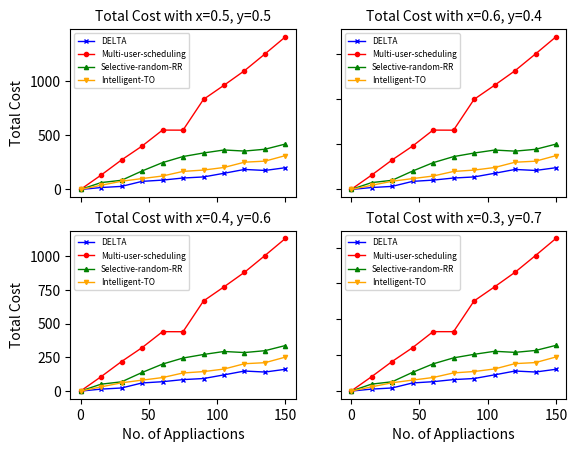

Source code (Python):
import matplotlib.pyplot as plt

x_axis = [0, 15, 30, 45, 60, 75, 90, 105, 120, 135, 150]

#x=0.5, y=0.5
#x=latency, y=energy
y_axis_hierarchical_1 = [0, 0.4605*0.5+35.5437*0.5, 0.5637*0.5+56.532*0.5, 0.8932*0.5+148.985*0.5, 1.0162*0.5+172.1745*0.5, 1.1948*0.5+210.669*0.5, 1.3775*0.5+230.3322*0.5, 1.568*0.5+297.8338*0.5, 1.8816*0.5+368.3758*0.5, 1.9769*0.5+349.7493*0.5, 2.1595*0.5+400.4118*0.5]
y_axis_multi_user_sche_1 = [0, 1.5584*0.5+263.5119*0.5, 2.7424*0.5+542.8664*0.5, 3.8879*0.5+797.8658*0.5, 5.0649*0.5+1092.4709*0.5, 5.9905*0.5+1090.1861*0.5, 7.291*0.5+1657.8044*0.5, 8.4599*0.5+1917.2329*0.5, 9.9478*0.5+2184.9578*0.5, 11.018*0.5+2493.9401*0.5, 12.3021*0.5+2809.5154*0.5]
y_axis_selective_rand_rr_1 = [0, 1.7156*0.5+125.5311*0.5, 2.0454*0.5+167.9996*0.5, 5.1055*0.5+336.5144*0.5, 6.7343*0.5+489.7127*0.5, 6.4607*0.5+602.2997*0.5, 6.4647*0.5+668.0331*0.5, 7.2444*0.5+722.5413*0.5, 7.2048*0.5+702.6767*0.5, 8.404*0.5+735.4565*0.5, 7.5734*0.5+832.5837*0.5]
y_axis_intelligent_1 = [0, 0.9711*0.5 + 76.4853*0.5, 1.6465*0.5 + 150.6696*0.5, 2.0405*0.5 + 199.4903*0.5, 2.5027*0.5 + 246.4698*0.5, 3.0455*0.5 + 330.7941*0.5, 3.3914*0.5 + 355.5306*0.5, 3.6678*0.5 + 402.7573*0.5, 4.5382*0.5 + 499.991*0.5, 4.8044*0.5 + 518.714*0.5, 5.5849*0.5 + 621.1739*0.5]

#x=0.6, y=0.4
y_axis_hierarchical_2 = [0, 0.4605*0.4+35.5437*0.6, 0.5637*0.4+56.532*0.6, 0.8932*0.4+148.985*0.6, 1.0162*0.4+172.1745*0.6, 1.1948*0.4+210.669*0.6, 1.3775*0.4+230.3322*0.6, 1.568*0.4+297.8338*0.6, 1.8816*0.4+368.3758*0.6, 1.9769*0.4+349.7493*0.6, 2.1595*0.4+400.4118*0.6]
y_axis_multi_user_sche_2 = [0, 1.5584*0.4+263.5119*0.6, 2.7424*0.4+542.8664*0.6, 3.8879*0.4+797.8658*0.6, 5.0649*0.4+1092.4709*0.6, 5.9905*0.4+1090.1861*0.6, 7.291*0.4+1657.8044*0.6, 8.4599*0.4+1917.2329*0.6, 9.9478*0.4+2184.9578*0.6, 11.018*0.4+2493.9401*0.6, 12.3021*0.4+2809.5154*0.6]
y_axis_selective_rand_rr_2 = [0, 1.7156*0.4+125.5311*0.6, 2.0454*0.4+167.9996*0.6, 5.1055*0.4+336.5144*0.6, 6.7343*0.4+489.7127*0.6, 6.4607*0.4+602.2997*0.6, 6.4647*0.4+668.0331*0.6, 7.2444*0.4+722.5413*0.6, 7.2048*0.4+702.6767*0.6, 8.404*0.4+735.4565*0.6, 7.5734*0.4+832.5837*0.6]
y_axis_intelligent_2 = [0, 0.9711*0.4 + 76.4853*0.6, 1.6465*0.4 + 150.6696*0.6, 2.0405*0.4 + 199.4903*0.6, 2.5027*0.4 + 246.4698*0.6, 3.0455*0.4 + 330.7941*0.6, 3.3914*0.4 + 355.5306*0.6, 3.6678*0.4 + 402.7573*0.6, 4.5382*0.4 + 499.991*0.6, 4.8044*0.4 + 518.714*0.6, 5.5849*0.4 + 621.1739*0.6]

#x=0.4, y=0.6
y_axis_hierarchical_3 = [0, 0.4605*0.6+35.5437*0.4, 0.5637*0.6+56.532*0.4, 0.8932*0.6+148.985*0.4, 1.0162*0.6+172.1745*0.4, 1.1948*0.6+210.669*0.4, 1.3775*0.6+230.3322*0.4, 1.568*0.6+297.8338*0.4, 1.8816*0.6+368.3758*0.4, 1.9769*0.6+349.7493*0.4, 2.1595*0.6+400.4118*0.4]
y_axis_multi_user_sche_3 = [0, 1.5584*0.6+263.5119*0.4, 2.7424*0.6+542.8664*0.4, 3.8879*0.6+797.8658*0.4, 5.0649*0.6+1092.4709*0.4, 5.9905*0.6+1090.1861*0.4, 7.291*0.6+1657.8044*0.4, 8.4599*0.6+1917.2329*0.4, 9.9478*0.6+2184.9578*0.4, 11.018*0.6+2493.9401*0.4, 12.3021*0.6+2809.5154*0.4]
y_axis_selective_rand_rr_3 = [0, 1.7156*0.6+125.5311*0.4, 2.0454*0.6+167.9996*0.4, 5.1055*0.6+336.5144*0.4, 6.7343*0.6+489.7127*0.4, 6.4607*0.6+602.2997*0.4, 6.4647*0.6+668.0331*0.4, 7.2444*0.6+722.5413*0.4, 7.2048*0.6+702.6767*0.4, 8.404*0.6+735.4565*0.4, 7.5734*0.6+832.5837*0.4]
y_axis_intelligent_3 = [0, 0.9711*0.6 + 76.4853*0.4, 1.6465*0.6 + 150.6696*0.4, 2.0405*0.6 + 199.4903*0.4, 2.5027*0.6 + 246.4698*0.4, 3.0455*0.6 + 330.7941*0.4, 3.3914*0.6 + 355.5306*0.4, 3.6678*0.6 + 402.7573*0.4, 4.5382*0.6 + 499.991*0.4, 4.8044*0.6 + 518.714*0.4, 5.5849*0.6 + 621.1739*0.4]

#x=0.3, y=0.7
y_axis_hierarchical_4 = [0, 0.4605*0.7+35.5437*0.3, 0.5637*0.7+56.532*0.3, 0.8932*0.7+148.985*0.3, 1.0162*0.7+172.1745*0.3, 1.1948*0.7+210.669*0.3, 1.3775*0.7+230.3322*0.3, 1.568*0.7+297.8338*0.3, 1.8816*0.7+368.3758*0.3, 1.9769*0.7+349.7493*0.3, 2.1595*0.7+400.4118*0.3]
y_axis_multi_user_sche_4 = [0, 1.5584*0.7+263.5119*0.3, 2.7424*0.7+542.8664*0.3, 3.8879*0.7+797.8658*0.3, 5.0649*0.7+1092.4709*0.3, 5.9905*0.7+1090.1861*0.3, 7.291*0.7+1657.8044*0.3, 8.4599*0.7+1917.2329*0.3, 9.9478*0.7+2184.9578*0.3, 11.018*0.7+2493.9401*0.3, 12.3021*0.7+2809.5154*0.3]
y_axis_selective_rand_rr_4 = [0, 1.7156*0.7+125.5311*0.3, 2.0454*0.7+167.9996*0.3, 5.1055*0.7+336.5144*0.3, 6.7343*0.7+489.7127*0.3, 6.4607*0.7+602.2997*0.3, 6.4647*0.7+668.0331*0.3, 7.2444*0.7+722.5413*0.3, 7.2048*0.7+702.6767*0.3, 8.404*0.7+735.4565*0.3, 7.5734*0.7+832.5837*0.3]
y_axis_intelligent_4 = [0, 0.9711*0.7 + 76.4853*0.3, 1.6465*0.7 + 150.6696*0.3, 2.0405*0.7 + 199.4903*0.3, 2.5027*0.7 + 246.4698*0.3, 3.0455*0.7 + 330.7941*0.3, 3.3914*0.7 + 355.5306*0.3, 3.6678*0.7 + 402.7573*0.3, 4.5382*0.7 + 499.991*0.3, 4.8044*0.7 + 518.714*0.3, 5.5849*0.7 + 621.1739*0.3]

#y_axis_hierarchical = [0, 35.5437, 56.532, 148.985, 172.1745, 210.669, 230.3322, 297.8338, 368.3758, 349.7493, 400.4118]
#y_axis_multi_user_sche = [0, 263.5119, 542.8664, 797.8658, 1092.4709, 1090.1861, 1657.8044, 1917.2329, 2184.9578, 2493.9401, 2809.5154]
#y_axis_selective_rand_rr = [0, 125.5311, 167.9996, 336.5144, 489.7127, 602.2997, 668.0331, 722.5413, 702.6767, 735.4565, 832.5837]

fig, axs = plt.subplots(2, 2)
axs[0, 0].plot(x_axis, y_axis_hierarchical_1, marker='x', label='DELTA', linewidth=1, color='blue', markersize=3)
axs[0, 0].plot(x_axis, y_axis_multi_user_sche_1, marker='o', label='Multi-user-scheduling', linewidth=1, color='red', markersize=3)
axs[0, 0].plot(x_axis, y_axis_selective_rand_rr_1, marker='^', label='Selective-random-RR', linewidth=1, color='green', markersize=3)
axs[0, 0].plot(x_axis, y_axis_intelligent_1, marker='v', label='Intelligent-TO', linewidth=1, color='orange', markersize=3)
axs[0, 0].set_title('Total Cost with x=0.5, y=0.5', fontsize=10)
axs[0, 0].legend(loc='best', prop={'size': 6})

axs[0, 1].plot(x_axis, y_axis_hierarchical_2, marker='x', label='DELTA', linewidth=1, color='blue', markersize=3)
axs[0, 1].plot(x_axis, y_axis_multi_user_sche_2, marker='o', label='Multi-user-scheduling', linewidth=1, color='red', markersize=3)
axs[0, 1].plot(x_axis, y_axis_selective_rand_rr_2, marker='^', label='Selective-random-RR', linewidth=1, color='green', markersize=3)
axs[0, 1].plot(x_axis, y_axis_intelligent_2, marker='v', label='Intelligent-TO', linewidth=1, color='orange', markersize=3)
axs[0, 1].set_title('Total Cost with x=0.6, y=0.4', fontsize=10)
axs[0, 1].legend(loc='best', prop={'size': 6})

axs[1, 0].plot(x_axis, y_axis_hierarchical_3, marker='x', label='DELTA', linewidth=1, color='blue', markersize=3)
axs[1, 0].plot(x_axis, y_axis_multi_user_sche_3, marker='o', label='Multi-user-scheduling', linewidth=1, color='red', markersize=3)
axs[1, 0].plot(x_axis, y_axis_selective_rand_rr_3, marker='^', label='Selective-random-RR', linewidth=1, color='green', markersize=3)
axs[1, 0].plot(x_axis, y_axis_intelligent_3, marker='v', label='Intelligent-TO', linewidth=1, color='orange', markersize=3)
axs[1, 0].set_title('Total Cost with x=0.4, y=0.6', fontsize=10)
axs[1, 0].legend(loc='best', prop={'size': 6})

axs[1, 1].plot(x_axis, y_axis_hierarchical_4, marker='x', label='DELTA', linewidth=1, color='blue', markersize=3)
axs[1, 1].plot(x_axis, y_axis_multi_user_sche_4, marker='o', label='Multi-user-scheduling', linewidth=1, color='red', markersize=3)
axs[1, 1].plot(x_axis, y_axis_selective_rand_rr_4, marker='^', label='Selective-random-RR', linewidth=1, color='green', markersize=3)
axs[1, 1].plot(x_axis, y_axis_intelligent_4, marker='v', label='Intelligent-TO', linewidth=1, color='orange', markersize=3)
axs[1, 1].set_title('Total Cost with x=0.3, y=0.7', fontsize=10)
axs[1, 1].legend(loc='best', prop={'size': 6})

for ax in axs.flat:
    ax.set(xlabel='No. of Appliactions', ylabel='Total Cost')

# Hide x labels and tick labels for top plots and y ticks for right plots.
for ax in axs.flat:
    ax.label_outer()

plt.savefig('total_cost.png', bbox_inches='tight')
#plt.show()
